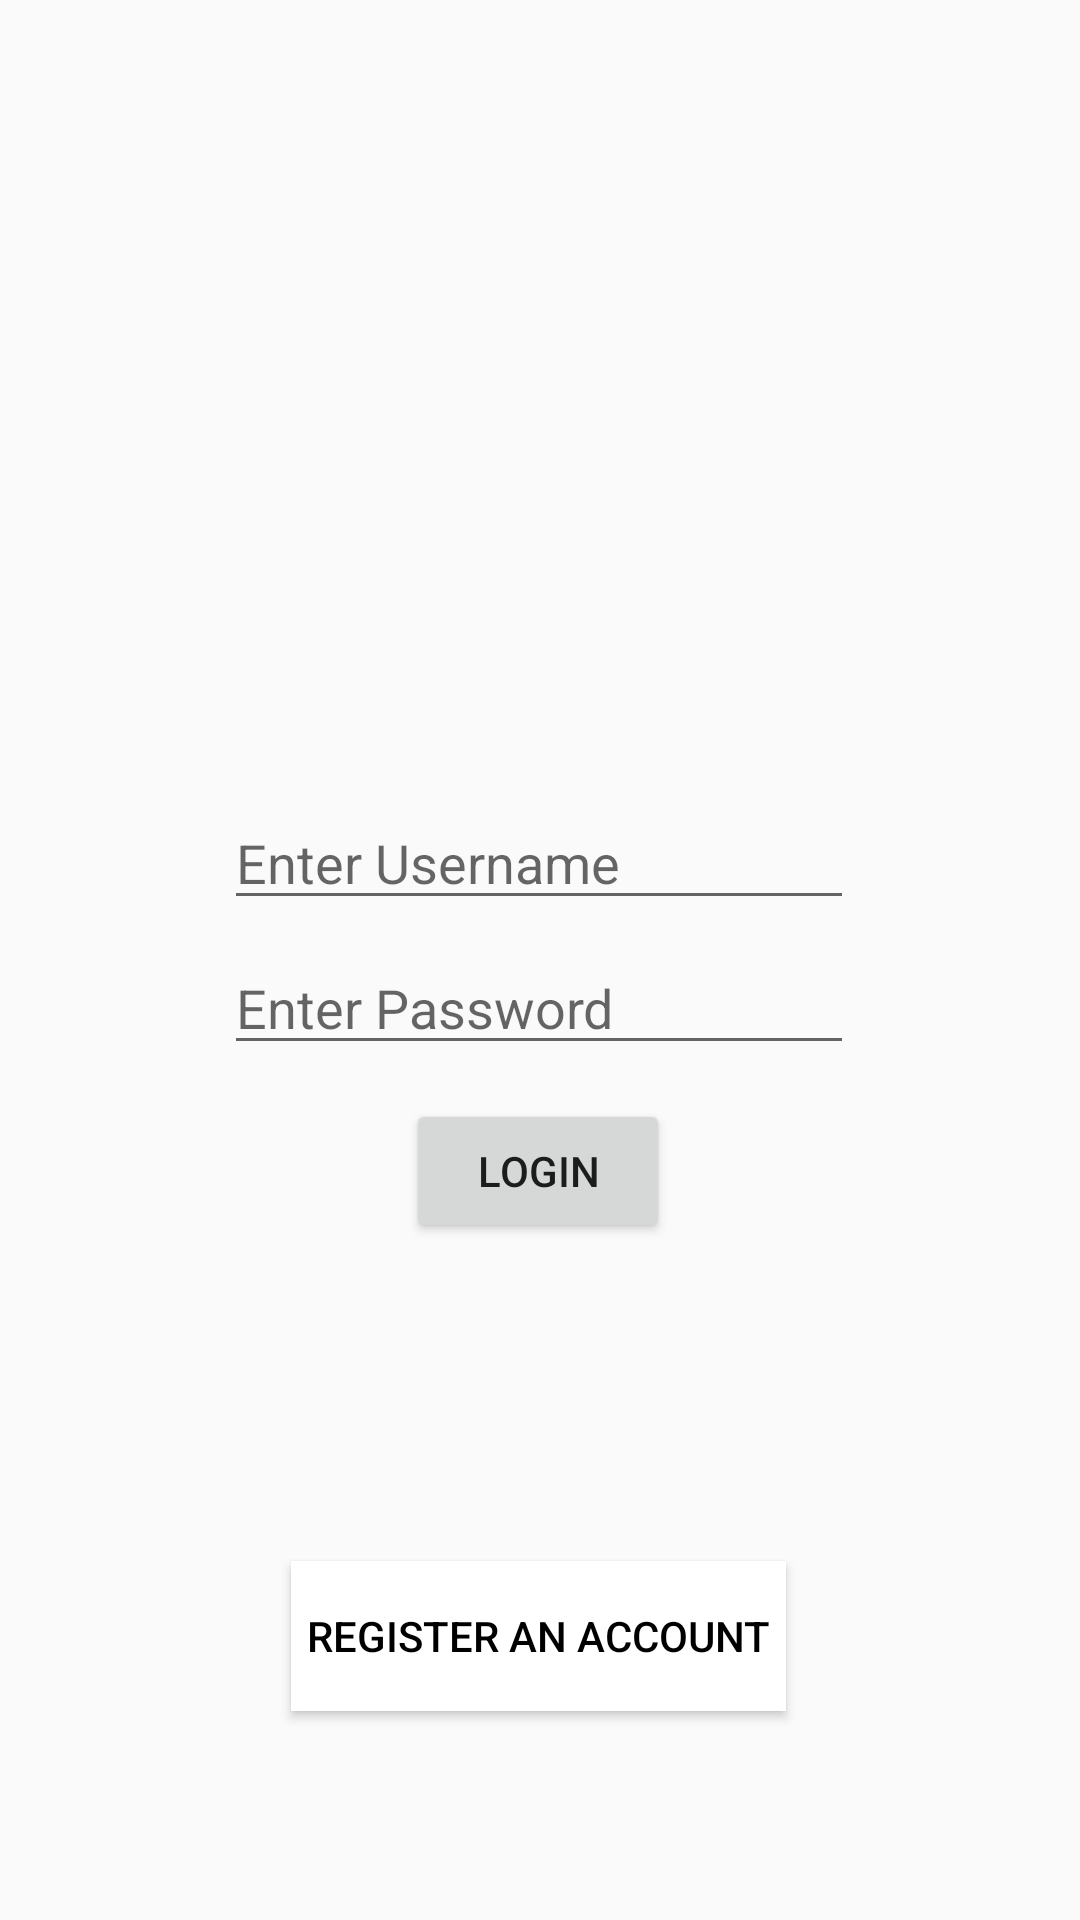

The Android layout XML behind this screen, and the referenced resources:
<!-- AndroidManifest.xml: application theme CustomDayNightTheme -->
<!-- res/layout/activity_login.xml -->
<?xml version="1.0" encoding="utf-8"?>
<android.support.constraint.ConstraintLayout xmlns:android="http://schemas.android.com/apk/res/android"
    xmlns:app="http://schemas.android.com/apk/res-auto"
    xmlns:tools="http://schemas.android.com/tools"
    android:layout_width="match_parent"
    android:layout_height="match_parent"
    tools:context=".LoginActivity">

    <Button
        android:id="@+id/registerButton"
        android:layout_width="165dp"
        android:layout_height="50dp"
        android:background="@android:color/white"
        android:text="Register an Account"
        android:textColor="#000000"
        app:layout_constraintBottom_toBottomOf="parent"
        app:layout_constraintEnd_toEndOf="parent"
        app:layout_constraintHorizontal_bias="0.498"
        app:layout_constraintStart_toStartOf="parent"
        app:layout_constraintTop_toTopOf="parent"
        app:layout_constraintVertical_bias="0.882" />

    <Button
        android:id="@+id/loginButton"
        android:layout_width="wrap_content"
        android:layout_height="wrap_content"
        android:text="@string/login_button"
        app:layout_constraintBottom_toBottomOf="parent"
        app:layout_constraintEnd_toEndOf="parent"
        app:layout_constraintHorizontal_bias="0.498"
        app:layout_constraintStart_toStartOf="parent"
        app:layout_constraintTop_toTopOf="parent"
        app:layout_constraintVertical_bias="0.619"
        />

    <EditText
        android:id="@+id/editTextPassword"
        android:layout_width="wrap_content"
        android:layout_height="wrap_content"
        android:ems="10"
        android:hint="@string/login_password"
        android:inputType="textPassword"
        app:layout_constraintBottom_toBottomOf="parent"
        app:layout_constraintEnd_toEndOf="parent"
        app:layout_constraintHorizontal_bias="0.497"
        app:layout_constraintStart_toStartOf="parent"
        app:layout_constraintTop_toTopOf="parent"
        app:layout_constraintVertical_bias="0.524" />

    <EditText
        android:id="@+id/editTextUsername"
        android:layout_width="wrap_content"
        android:layout_height="wrap_content"
        android:ems="10"
        android:hint="@string/login_username"
        android:inputType="textPersonName"
        app:layout_constraintBottom_toBottomOf="parent"
        app:layout_constraintEnd_toEndOf="parent"
        app:layout_constraintHorizontal_bias="0.497"
        app:layout_constraintStart_toStartOf="parent"
        app:layout_constraintTop_toTopOf="parent"
        app:layout_constraintVertical_bias="0.443" />
</android.support.constraint.ConstraintLayout>
<!-- resources referenced by this layout -->
<resources>
  <string name="login_button">Login</string>
  <string name="login_password">Enter Password</string>
  <string name="login_username">Enter Username</string>
  <style name="CustomDayNightTheme" parent="@style/Theme.AppCompat.DayNight.NoActionBar">
          <item name="colorPrimary">#000000</item>
          <item name="colorPrimaryDark">#000000</item>
          <item name="colorAccent">#580075</item>
      </style>
</resources>
